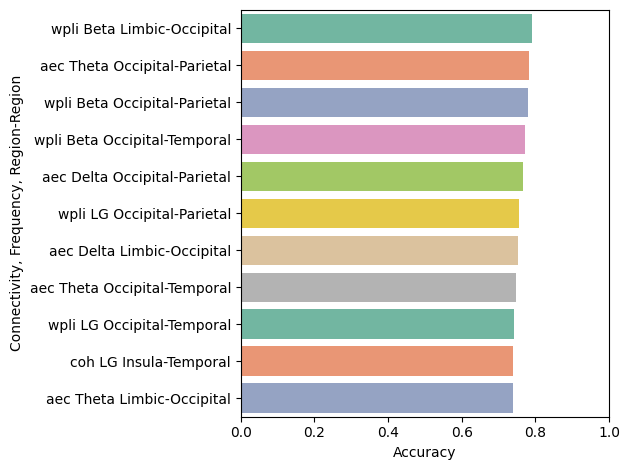

This figure's Python source: (Note: this script raises an exception after producing the figure.)
# -*- coding: utf-8 -*-
"""
Created on Mon May 13 21:41:07 2024

[redacted]
"""

import pandas as pd
import seaborn as sns
import matplotlib.pyplot as plt
plt.rcParams['font.family'] = 'Arial'
import os

#%%

xxx = pd.DataFrame({'tag':['wpli Beta Limbic-Occipital','aec Theta Occipital-Parietal','wpli Beta Occipital-Parietal'
                           ,'wpli Beta Occipital-Temporal','aec Delta Occipital-Parietal','wpli LG Occipital-Parietal'
                           ,'aec Delta Limbic-Occipital','aec Theta Occipital-Temporal','wpli LG Occipital-Temporal'
                           ,'coh LG Insula-Temporal','aec Theta Limbic-Occipital'],                 
                    'ACC':[0.791913098,0.78258718,0.780546379,0.772045871,0.767292772,0.754785204,
                           0.752754734,0.747520434,0.741161904,0.738427744,0.738287285]})

sns.barplot(x='ACC', y='tag', data=xxx, palette='Set2')
plt.xlim(0, 1)
plt.xlabel('Accuracy')
plt.ylabel('Connectivity, Frequency, Region-Region')

#plt.legend(title='Connectivity')
plt.tight_layout()
fname='bar_global_th10'
os.chdir("E:\\#ECoGconsciousness\\Connect\\all\\connect_svm_lobe")
plt.savefig(fname + '.tiff', dpi=300)
plt.savefig(fname + '.png', dpi=300)
plt.show()   

#%%

ACCtmp=[0.791913098,0.78258718,0.780546379,0.772045871,0.767292772,0.754785204,
       0.752754734,0.747520434,0.741161904,0.738427744,0.738287285]
ACC_scaled = [x * 100 for x in ACCtmp]

xxx = pd.DataFrame({'tag':['wpli Beta Limbic-Occipital','aec Theta Occipital-Parietal','wpli Beta Occipital-Parietal'
                           ,'wpli Beta Occipital-Temporal','aec Delta Occipital-Parietal','wpli LG Occipital-Parietal'
                           ,'aec Delta Limbic-Occipital','aec Theta Occipital-Temporal','wpli LG Occipital-Temporal'
                           ,'coh LG Insula-Temporal','aec Theta Limbic-Occipital'],                   
                    'ACC':ACC_scaled})

#plt.figure(figsize=(20,20))
sns.barplot(x='ACC', y='tag', data=xxx)
plt.tight_layout()
plt.xlim(0, 100)
plt.xlabel('Accuracy (%)')
plt.ylabel('Connectivity, Frequency, Region-Region')


fname='bar100_global_th10'
os.chdir("E:\\#ECoGconsciousness\\Connect\\all\\connect_svm_lobe")
plt.savefig(fname + '.tiff', dpi=300)
plt.savefig(fname + '.png', dpi=300)
plt.show()   
